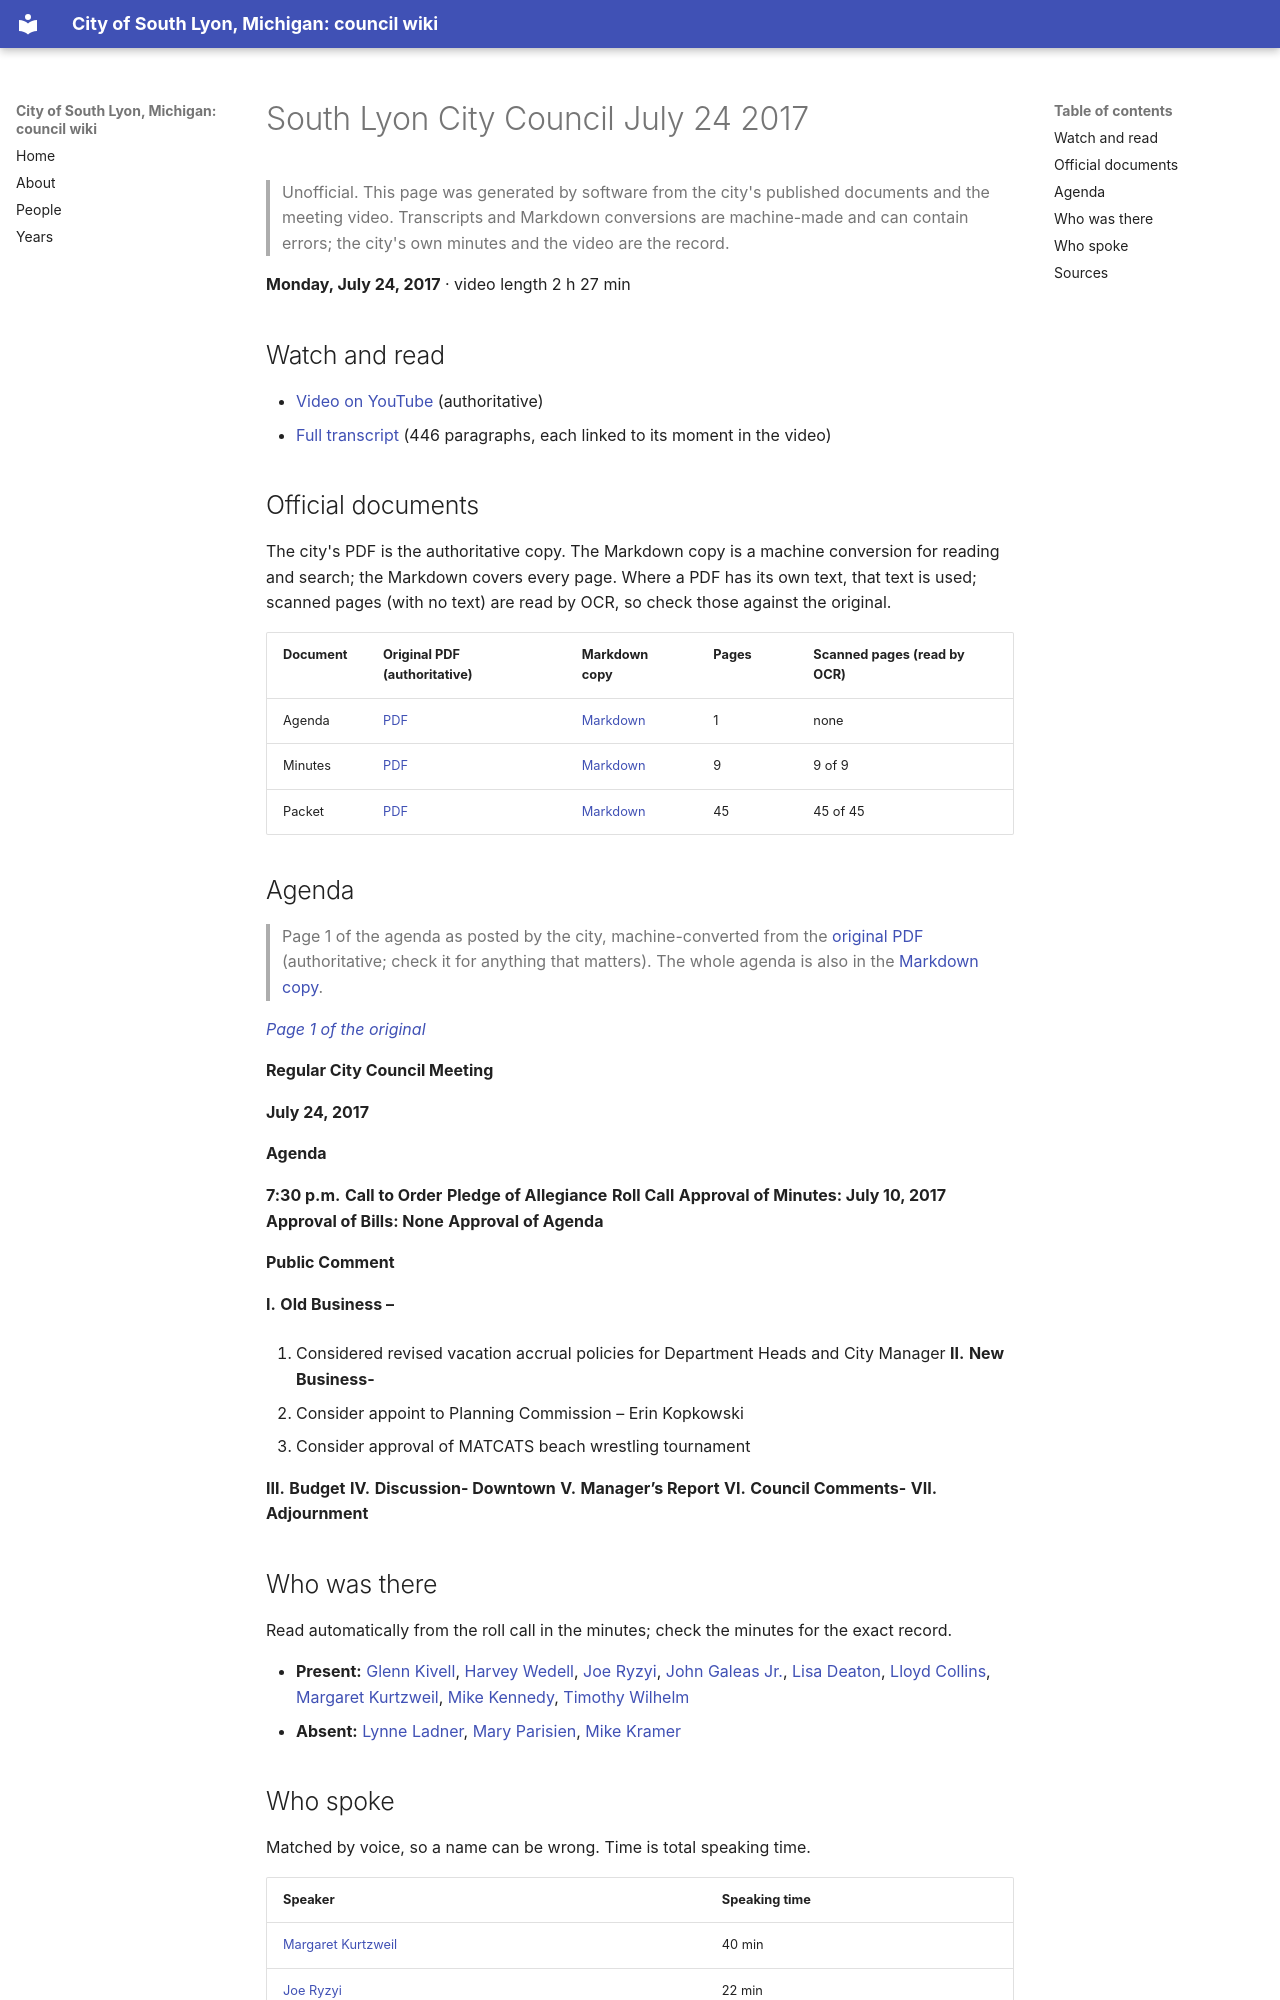

repository: RyanMathewson/city-of-south-lyon-mi-council-wiki · page: meetings/2017/2017-07-24/index.html · generator: mkdocs

---
title: "South Lyon City Council July 24 2017"
meeting_date: "2017-07-24"
video_url: "https://www.youtube.com/watch?v=Ice25a1gwaw"
source_listing: "https://www.southlyonmi.org/government/city_council/city_council_minutes_and_agendas.php"
---


# South Lyon City Council July 24 2017

> Unofficial. This page was generated by software from the city's published documents and the meeting video. Transcripts and Markdown conversions are machine-made and can contain errors; the city's own minutes and the video are the record.

**Monday, July 24, 2017** · video length 2 h 27 min

## Watch and read

- [Video on YouTube](https://www.youtube.com/watch?v=Ice25a1gwaw) (authoritative)
- [Full transcript](../../transcripts/2017/2017-07-24.md) (446 paragraphs, each linked to its moment in the video)

## Official documents

The city's PDF is the authoritative copy. The Markdown copy is a machine conversion for reading and search; the Markdown covers every page. Where a PDF has its own text, that text is used; scanned pages (with no text) are read by OCR, so check those against the original.

| Document | Original PDF (authoritative) | Markdown copy | Pages | Scanned pages (read by OCR) |
|---|---|---|---|---|
| Agenda | [PDF](https://www.southlyonmi.org/document_center/City%20Council/Agenda%20packet%20and%20Minutes/2017/agenda/7-24-17%20Agenda.pdf?t=202108310733080) | [Markdown](../../documents/2017/2017-07-24/agenda.md) | 1 | none |
| Minutes | [PDF](https://www.southlyonmi.org/7.24.17%20council%20minutes.pdf?t=202108310733080) | [Markdown](../../documents/2017/2017-07-24/minutes.md) | 9 | 9 of 9 |
| Packet | [PDF](https://www.southlyonmi.org/document_center/City%20Council/Agenda%20packet%20and%20Minutes/2017/packet/Council%20Packet%207-24-17.pdf?t=202108310733080) | [Markdown](../../documents/2017/2017-07-24/packet.md) | 45 | 45 of 45 |

## Agenda

> Page 1 of the agenda as posted by the city, machine-converted from the [original PDF](https://www.southlyonmi.org/document_center/City%20Council/Agenda%20packet%20and%20Minutes/2017/agenda/7-24-17%20Agenda.pdf?t=202108310733080) (authoritative; check it for anything that matters). The whole agenda is also in the [Markdown copy](../../documents/2017/2017-07-24/agenda.md).

*[Page 1 of the original](https://www.southlyonmi.org/document_center/City%20Council/Agenda%20packet%20and%20Minutes/2017/agenda/7-24-17%20Agenda.pdf?t=202108310733080#page=1)*

**Regular City Council Meeting**

**July 24, 2017**

**Agenda**

**7:30 p.m.** **Call to Order**
**Pledge of Allegiance**
**Roll Call**
**Approval of Minutes: July 10, 2017**
**Approval of Bills: None**
**Approval of Agenda**

**Public Comment**

**I.** **Old Business –**

1. Considered revised vacation accrual policies for Department Heads and City Manager
**II.** **New Business-**

1. Consider appoint to Planning Commission – Erin Kopkowski
2. Consider approval of MATCATS beach wrestling tournament

**III.** **Budget**
**IV.** **Discussion- Downtown**
**V.** **Manager’s Report**
**VI.** **Council Comments-**
**VII.** **Adjournment**
